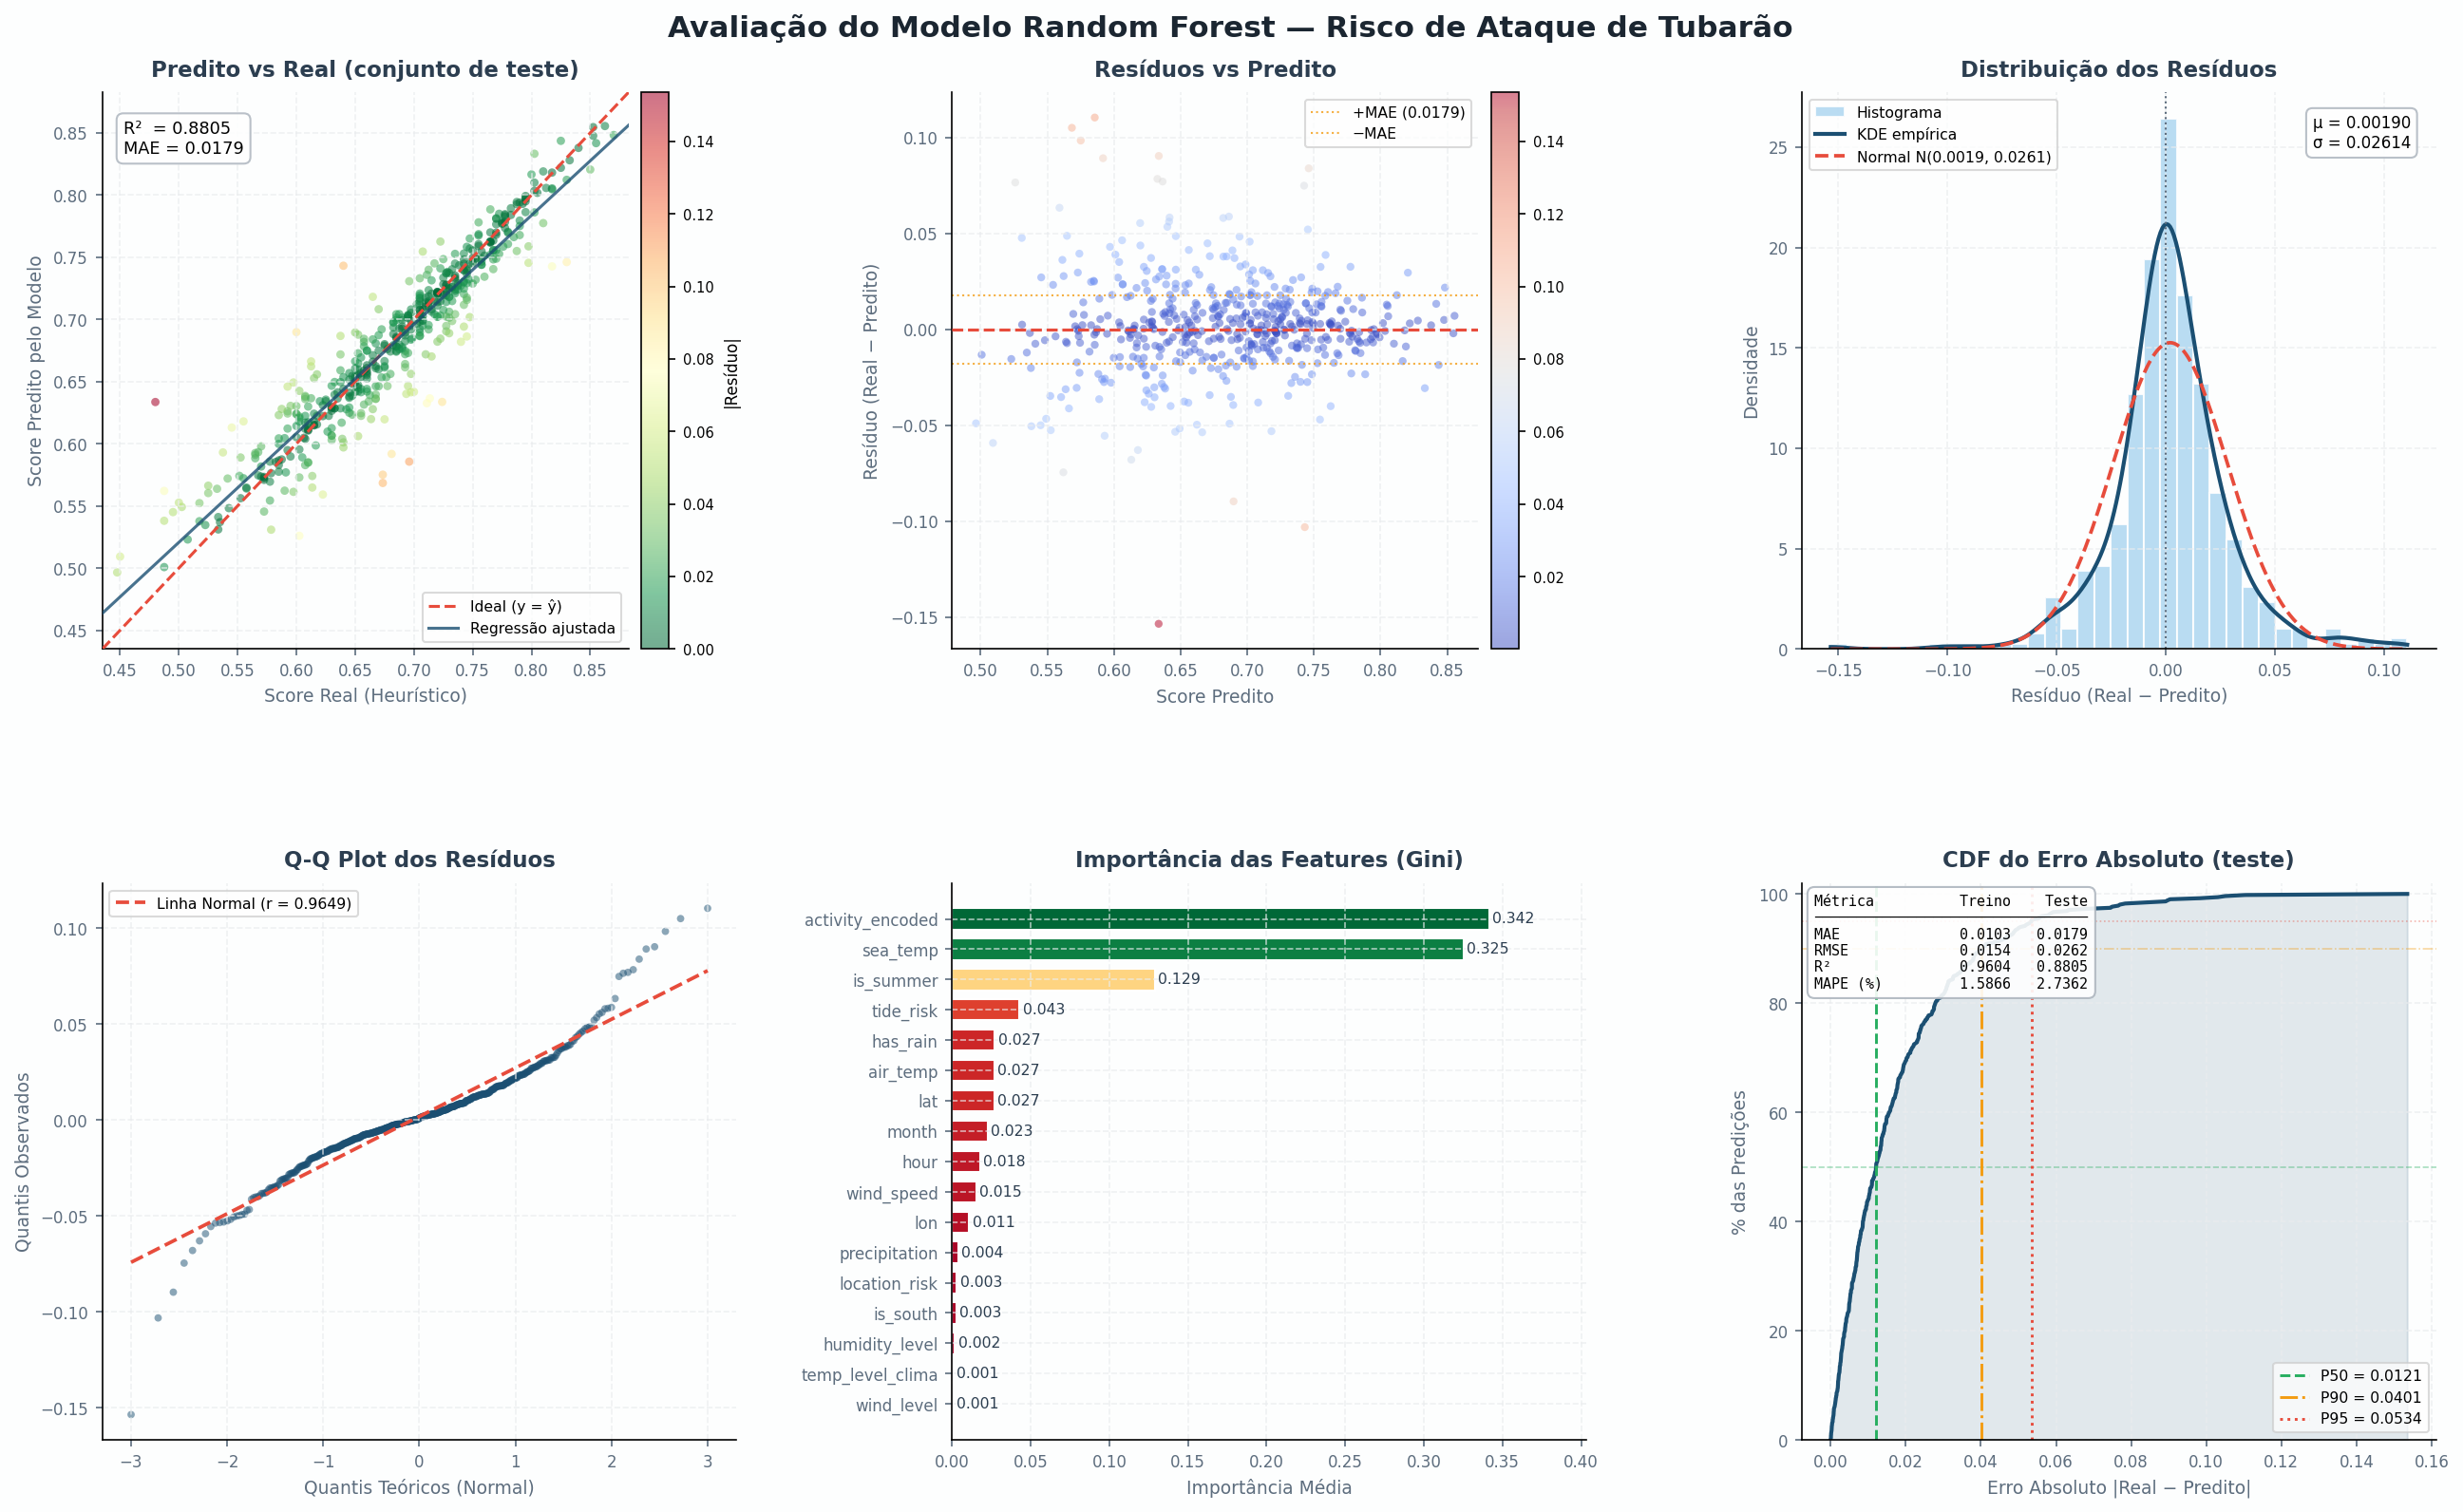

Generate this figure with Python:
"""
Avaliação visual do modelo Random Forest de predição de risco de ataque de tubarão.

Métricas calculadas:
  MAE, MSE, RMSE, R², MAPE, Explained Variance Score

Plots gerados (figura única 2×3):
  1. Predito vs Real
  2. Resíduos vs Predito
  3. Distribuição dos resíduos
  4. Q-Q Plot dos resíduos
  5. Importância das features
  6. CDF do erro absoluto

Saída: avaliacao_modelo.png
"""

import os
import sys
import warnings
warnings.filterwarnings("ignore")

import numpy as np
import pandas as pd
import matplotlib.pyplot as plt
import matplotlib.gridspec as gridspec
from matplotlib.lines import Line2D
import scipy.stats as stats
import joblib

from sklearn.model_selection import train_test_split
from sklearn.metrics import (
    mean_absolute_error,
    mean_squared_error,
    r2_score,
    explained_variance_score,
)

# Importa o módulo de heurísticas do mesmo diretório
BASE_DIR = os.path.dirname(os.path.abspath(__file__))
if BASE_DIR not in sys.path:
    sys.path.insert(0, BASE_DIR)

import heuristicas

MODEL_PATH = os.path.join(BASE_DIR, "modelo_risco.pkl")
ENCODER_PATH = os.path.join(BASE_DIR, "encoders.pkl")
DATASET_PATH = os.path.join(BASE_DIR, "dataset_tratado_final.csv")
OUTPUT_PATH = os.path.join(BASE_DIR, "avaliacao_modelo.png")

PALETTE = {
    "primary": "#1B4F72",
    "accent": "#E74C3C",
    "success": "#27AE60",
    "warn": "#F39C12",
    "light": "#AED6F1",
    "grid": "#EAECEE",
    "bg": "#FDFEFE",
}


# ---------------------------------------------------------------------------
# REPRODUÇÃO DO PIPELINE DE TREINAMENTO
# ---------------------------------------------------------------------------

def load_and_prepare():
    """Reproduz o pipeline de dados com o mesmo split e encoder do treinamento."""
    df = pd.read_csv(DATASET_PATH, encoding="latin-1")

    rename = {}
    for col in df.columns:
        if "vel da mar" in col.lower() or "nivel" in col.lower():
            rename[col] = "Nível da maré"
        elif "temperatura do mar" in col.lower():
            rename[col] = "Temperatura do mar (°C)"
    df.rename(columns=rename, inplace=True)

    df["risk_score"] = df.apply(heuristicas.compute_heuristic_score, axis=1)

    # Usa o encoder salvo para garantir consistência com o modelo em produção
    encoders = joblib.load(ENCODER_PATH)
    saved_encoder = encoders["activity"]

    X, _ = heuristicas.extract_features(df)
    # Substitui a coluna activity_encoded pelo encoder salvo (evita divergência)
    X["activity_encoded"] = saved_encoder.transform(df["Activity"].fillna("Unknown"))

    y = df["risk_score"].values

    X_train, X_test, y_train, y_test, idx_train, idx_test = train_test_split(
        X, y, df.index, test_size=0.2, random_state=42
    )

    df_test = df.loc[idx_test].reset_index(drop=True)

    return X_train, X_test, y_train, y_test, df_test, list(X.columns)


# ---------------------------------------------------------------------------
# MÉTRICAS
# ---------------------------------------------------------------------------

def calculate_metrics(y_true, y_pred, label="Teste"):
    mae = mean_absolute_error(y_true, y_pred)
    mse = mean_squared_error(y_true, y_pred)
    rmse = np.sqrt(mse)
    r2 = r2_score(y_true, y_pred)
    evs = explained_variance_score(y_true, y_pred)

    mask = y_true != 0
    mape = np.mean(np.abs((y_true[mask] - y_pred[mask]) / y_true[mask])) * 100

    return {
        "label": label,
        "MAE": mae,
        "MSE": mse,
        "RMSE": rmse,
        "R²": r2,
        "MAPE (%)": mape,
        "Explained Variance": evs,
    }


def print_metrics(metrics_train, metrics_test):
    print("\n" + "=" * 52)
    print(f"{'Métrica':<22} {'Treino':>12} {'Teste':>12}")
    print("=" * 52)
    keys = ["MAE", "MSE", "RMSE", "R²", "MAPE (%)", "Explained Variance"]
    for k in keys:
        print(f"{k:<22} {metrics_train[k]:>12.4f} {metrics_test[k]:>12.4f}")
    print("=" * 52)


# ---------------------------------------------------------------------------
# PLOTS
# ---------------------------------------------------------------------------

def setup_ax(ax, title, xlabel, ylabel):
    ax.set_title(title, fontsize=11, fontweight="bold", pad=8, color="#2C3E50")
    ax.set_xlabel(xlabel, fontsize=9, color="#5D6D7E")
    ax.set_ylabel(ylabel, fontsize=9, color="#5D6D7E")
    ax.set_facecolor(PALETTE["bg"])
    ax.grid(True, color=PALETTE["grid"], linewidth=0.8, linestyle="--", alpha=0.7)
    ax.spines[["top", "right"]].set_visible(False)
    ax.tick_params(labelsize=8, colors="#5D6D7E")


def plot_predicted_vs_actual(ax, y_true, y_pred, metrics):
    """1. Scatter Predito vs Real com linha de identidade."""
    residuals = y_true - y_pred
    colors = np.abs(residuals)

    sc = ax.scatter(
        y_true, y_pred,
        c=colors, cmap="RdYlGn_r",
        alpha=0.55, s=18, edgecolors="none",
        vmin=0, vmax=colors.max(),
    )

    lo, hi = min(y_true.min(), y_pred.min()), max(y_true.max(), y_pred.max())
    margin = (hi - lo) * 0.03
    lims = [lo - margin, hi + margin]
    ax.plot(lims, lims, "--", color=PALETTE["accent"], linewidth=1.5,
            label="Ideal (y = ŷ)", zorder=3)
    ax.set_xlim(lims)
    ax.set_ylim(lims)

    # Linha de regressão ajustada
    m, b, *_ = stats.linregress(y_true, y_pred)
    x_line = np.array(lims)
    ax.plot(x_line, m * x_line + b, "-", color=PALETTE["primary"],
            linewidth=1.5, alpha=0.8, label=f"Regressão ajustada", zorder=4)

    ax.legend(fontsize=7.5, framealpha=0.7)
    cb = plt.colorbar(sc, ax=ax, pad=0.02)
    cb.set_label("|Resíduo|", fontsize=8)
    cb.ax.tick_params(labelsize=7)

    bbox = dict(boxstyle="round,pad=0.4", fc="white", ec="#AEB6BF", alpha=0.85)
    ax.text(0.04, 0.95,
            f"R²  = {metrics['R²']:.4f}\nMAE = {metrics['MAE']:.4f}",
            transform=ax.transAxes, fontsize=8.5,
            verticalalignment="top", bbox=bbox)

    setup_ax(ax, "Predito vs Real (conjunto de teste)",
             "Score Real (Heurístico)", "Score Predito pelo Modelo")


def plot_residuals_vs_predicted(ax, y_true, y_pred):
    """2. Resíduos vs Predito para checar padrões de erro."""
    residuals = y_true - y_pred

    sc = ax.scatter(
        y_pred, residuals,
        c=np.abs(residuals), cmap="coolwarm",
        alpha=0.50, s=16, edgecolors="none",
    )
    ax.axhline(0, color=PALETTE["accent"], linewidth=1.5, linestyle="--", zorder=3)

    # Banda de ±MAE
    mae = mean_absolute_error(y_true, y_pred)
    ax.axhline(mae, color=PALETTE["warn"], linewidth=1, linestyle=":",
               alpha=0.8, label=f"+MAE ({mae:.4f})")
    ax.axhline(-mae, color=PALETTE["warn"], linewidth=1, linestyle=":",
               alpha=0.8, label=f"−MAE")
    ax.legend(fontsize=7.5, framealpha=0.7)

    plt.colorbar(sc, ax=ax, pad=0.02).ax.tick_params(labelsize=7)
    setup_ax(ax, "Resíduos vs Predito",
             "Score Predito", "Resíduo (Real − Predito)")


def plot_residuals_distribution(ax, y_true, y_pred):
    """3. Histograma + KDE + curva normal dos resíduos."""
    residuals = y_true - y_pred
    mu, sigma = residuals.mean(), residuals.std()

    n_bins = 35
    ax.hist(residuals, bins=n_bins, density=True,
            color=PALETTE["light"], edgecolor="white",
            alpha=0.85, label="Histograma")

    # KDE empírica
    kde = stats.gaussian_kde(residuals)
    x_kde = np.linspace(residuals.min(), residuals.max(), 300)
    ax.plot(x_kde, kde(x_kde), color=PALETTE["primary"],
            linewidth=2, label="KDE empírica")

    # Distribuição normal teórica
    x_norm = np.linspace(residuals.min(), residuals.max(), 300)
    ax.plot(x_norm, stats.norm.pdf(x_norm, mu, sigma),
            "--", color=PALETTE["accent"], linewidth=1.8,
            label=f"Normal N({mu:.4f}, {sigma:.4f})")

    ax.axvline(0, color="#5D6D7E", linewidth=1, linestyle=":")
    ax.legend(fontsize=7.5, framealpha=0.7)

    bbox = dict(boxstyle="round,pad=0.4", fc="white", ec="#AEB6BF", alpha=0.85)
    ax.text(0.96, 0.96,
            f"μ = {mu:.5f}\nσ = {sigma:.5f}",
            transform=ax.transAxes, fontsize=8,
            verticalalignment="top", horizontalalignment="right", bbox=bbox)

    setup_ax(ax, "Distribuição dos Resíduos",
             "Resíduo (Real − Predito)", "Densidade")


def plot_qq(ax, y_true, y_pred):
    """4. Q-Q Plot dos resíduos para verificar normalidade."""
    residuals = y_true - y_pred
    (osm, osr), (slope, intercept, r) = stats.probplot(residuals, dist="norm")

    ax.scatter(osm, osr, color=PALETTE["primary"], alpha=0.5, s=14, edgecolors="none")

    x_line = np.array([osm[0], osm[-1]])
    ax.plot(x_line, slope * x_line + intercept,
            color=PALETTE["accent"], linewidth=1.8, linestyle="--",
            label=f"Linha Normal (r = {r:.4f})")

    ax.legend(fontsize=7.5, framealpha=0.7)
    setup_ax(ax, "Q-Q Plot dos Resíduos",
             "Quantis Teóricos (Normal)", "Quantis Observados")


def plot_feature_importance(ax, model, feature_names):
    """5. Importância das features (horizontal bar chart)."""
    importances = model.feature_importances_
    indices = np.argsort(importances)  # ascendente para plotar com barh

    colors = plt.cm.RdYlGn(importances[indices] / importances.max())

    bars = ax.barh(
        range(len(indices)),
        importances[indices],
        color=colors, edgecolor="white", height=0.7,
    )
    ax.set_yticks(range(len(indices)))
    ax.set_yticklabels([feature_names[i] for i in indices], fontsize=8)

    for bar, val in zip(bars, importances[indices]):
        ax.text(bar.get_width() + 0.002, bar.get_y() + bar.get_height() / 2,
                f"{val:.3f}", va="center", fontsize=7.5, color="#2C3E50")

    ax.set_xlim(0, importances.max() * 1.18)
    setup_ax(ax, "Importância das Features (Gini)",
             "Importância Média", "")


def plot_error_cdf(ax, y_true, y_pred, metrics_train, metrics_test):
    """6. CDF do erro absoluto + tabela de métricas."""
    abs_err = np.abs(y_true - y_pred)
    sorted_err = np.sort(abs_err)
    cdf = np.arange(1, len(sorted_err) + 1) / len(sorted_err)

    ax.plot(sorted_err, cdf * 100, color=PALETTE["primary"], linewidth=2)
    ax.fill_between(sorted_err, cdf * 100, alpha=0.12, color=PALETTE["primary"])

    for pct, ls, col in [(50, "--", PALETTE["success"]),
                          (90, "-.", PALETTE["warn"]),
                          (95, ":", PALETTE["accent"])]:
        val = np.percentile(abs_err, pct)
        ax.axvline(val, linestyle=ls, color=col, linewidth=1.4,
                   label=f"P{pct} = {val:.4f}")
        ax.axhline(pct, linestyle=ls, color=col, linewidth=0.8, alpha=0.4)

    ax.legend(fontsize=7.5, loc="lower right", framealpha=0.7)

    # Mini-tabela de métricas no canto superior esquerdo
    keys = ["MAE", "RMSE", "R²", "MAPE (%)"]
    lines = [f"{'Métrica':<14} {'Treino':>8} {'Teste':>8}",
             "─" * 32]
    for k in keys:
        lines.append(f"{k:<14} {metrics_train[k]:>8.4f} {metrics_test[k]:>8.4f}")
    table_text = "\n".join(lines)

    ax.text(0.02, 0.98, table_text,
            transform=ax.transAxes, fontsize=7.2,
            verticalalignment="top", fontfamily="monospace",
            bbox=dict(boxstyle="round,pad=0.5", fc="white", ec="#AEB6BF", alpha=0.9))

    setup_ax(ax, "CDF do Erro Absoluto (teste)",
             "Erro Absoluto |Real − Predito|", "% das Predições")
    ax.set_ylim(0, 102)


# ---------------------------------------------------------------------------
# MAIN
# ---------------------------------------------------------------------------

def main():
    print("Carregando pipeline de dados...")
    X_train, X_test, y_train, y_test, df_test, feature_names = load_and_prepare()

    print("Carregando modelo...")
    model = joblib.load(MODEL_PATH)

    print("Calculando predições...")
    y_pred_train = model.predict(X_train)
    y_pred_test = model.predict(X_test)

    metrics_train = calculate_metrics(y_train, y_pred_train, "Treino")
    metrics_test = calculate_metrics(y_test, y_pred_test, "Teste")
    print_metrics(metrics_train, metrics_test)

    print("\nGerando figura de avaliação...")
    fig = plt.figure(figsize=(18, 11))
    fig.patch.set_facecolor(PALETTE["bg"])

    fig.suptitle(
        "Avaliação do Modelo Random Forest — Risco de Ataque de Tubarão",
        fontsize=15, fontweight="bold", color="#1B2631", y=0.98,
    )

    gs = gridspec.GridSpec(
        2, 3, figure=fig,
        hspace=0.42, wspace=0.34,
        left=0.06, right=0.97, top=0.93, bottom=0.07,
    )

    ax1 = fig.add_subplot(gs[0, 0])
    ax2 = fig.add_subplot(gs[0, 1])
    ax3 = fig.add_subplot(gs[0, 2])
    ax4 = fig.add_subplot(gs[1, 0])
    ax5 = fig.add_subplot(gs[1, 1])
    ax6 = fig.add_subplot(gs[1, 2])

    plot_predicted_vs_actual(ax1, y_test, y_pred_test, metrics_test)
    plot_residuals_vs_predicted(ax2, y_test, y_pred_test)
    plot_residuals_distribution(ax3, y_test, y_pred_test)
    plot_qq(ax4, y_test, y_pred_test)
    plot_feature_importance(ax5, model, feature_names)
    plot_error_cdf(ax6, y_test, y_pred_test, metrics_train, metrics_test)

    fig.savefig(OUTPUT_PATH, dpi=150, bbox_inches="tight",
                facecolor=PALETTE["bg"])
    print(f"\nFigura salva em: {OUTPUT_PATH}")
    plt.show()


if __name__ == "__main__":
    main()
